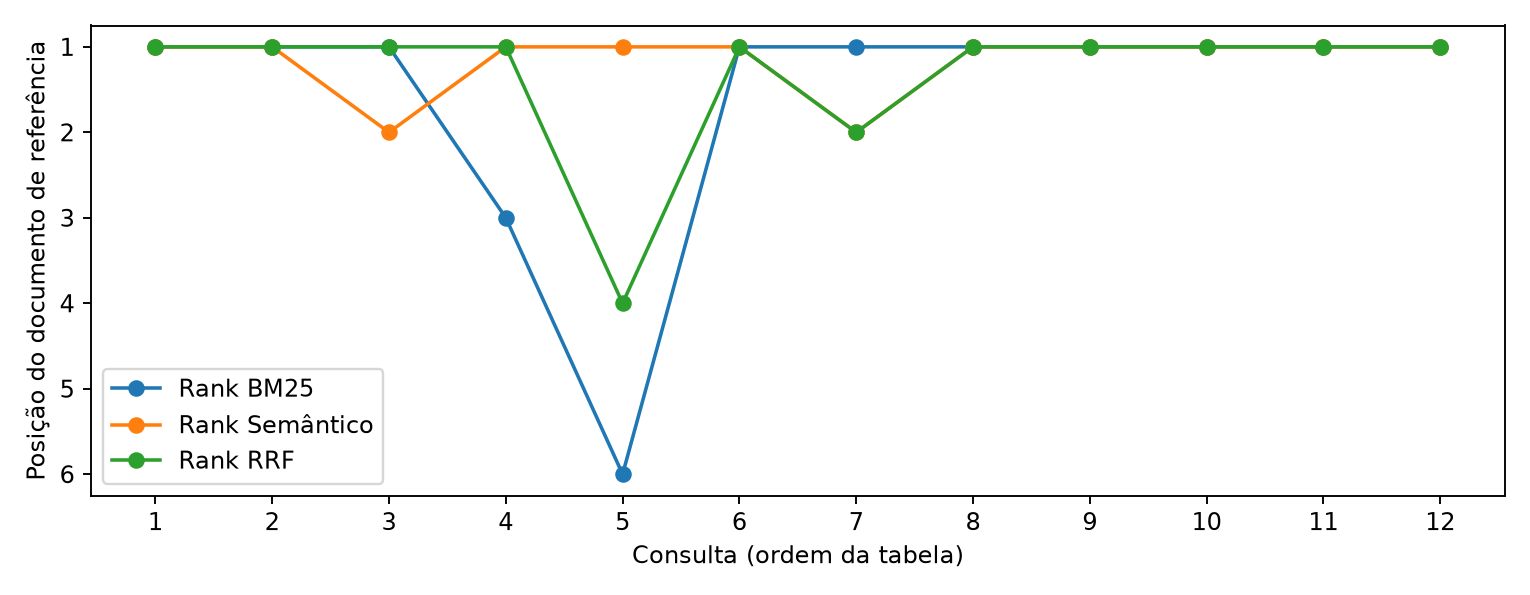

The data file committed next to this chart (first rows):
consulta, referencia_didatica, Rank BM25, Rank Semântico, Rank RRF
ataque cardíaco, Doc 1, 1, 1, 1
CÓD-ECG-12D, Doc 1, 1, 1, 1
P2Y12, Doc 2, 1, 2, 1
vigilância remota dos batimentos de paci…, Doc 6, 3, 1, 1
o coração parou de bater e a pessoa não …, Doc 5, 6, 1, 4
pressão arterial muito elevada, Doc 3, 1, 1, 1
derrame com início recente dos sintomas, Doc 4, 1, 2, 2
antiagregantes plaquetários, Doc 2, 1, 1, 1
monitoramento de arritmias por telemetri…, Doc 6, 1, 1, 1
compressões torácicas durante reanimação, Doc 5, 1, 1, 1
trombólise no acidente vascular cerebral, Doc 4, 1, 1, 1
tratamento venoso de crise hipertensiva, Doc 3, 1, 1, 1
